Photos from the image-classification dataset "tumorous_and_nontumorous" in the GitHub repository Codster7SH/Brain-tumore-Prediction-model. Its 2 classes are: non-tumorous, tumorous.

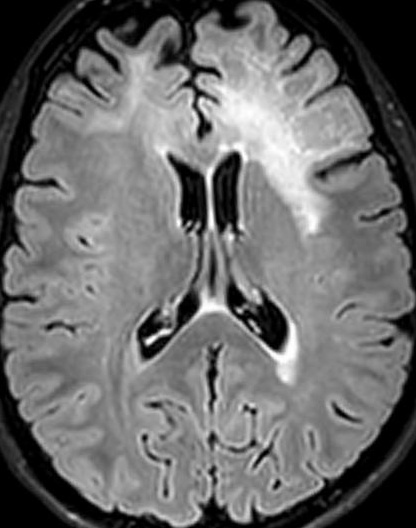
Label: non-tumorous

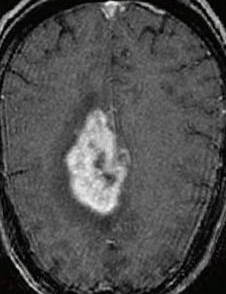
Label: tumorous

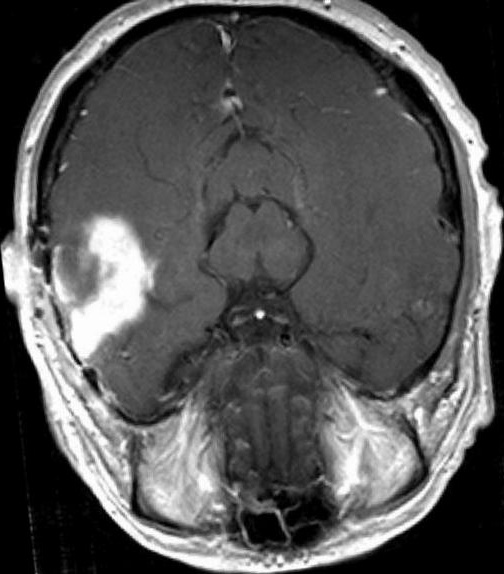
Label: tumorous

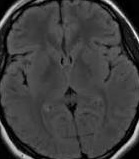
Label: non-tumorous

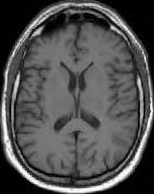
Label: non-tumorous

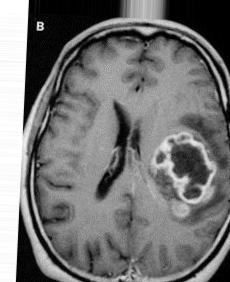
Label: tumorous
